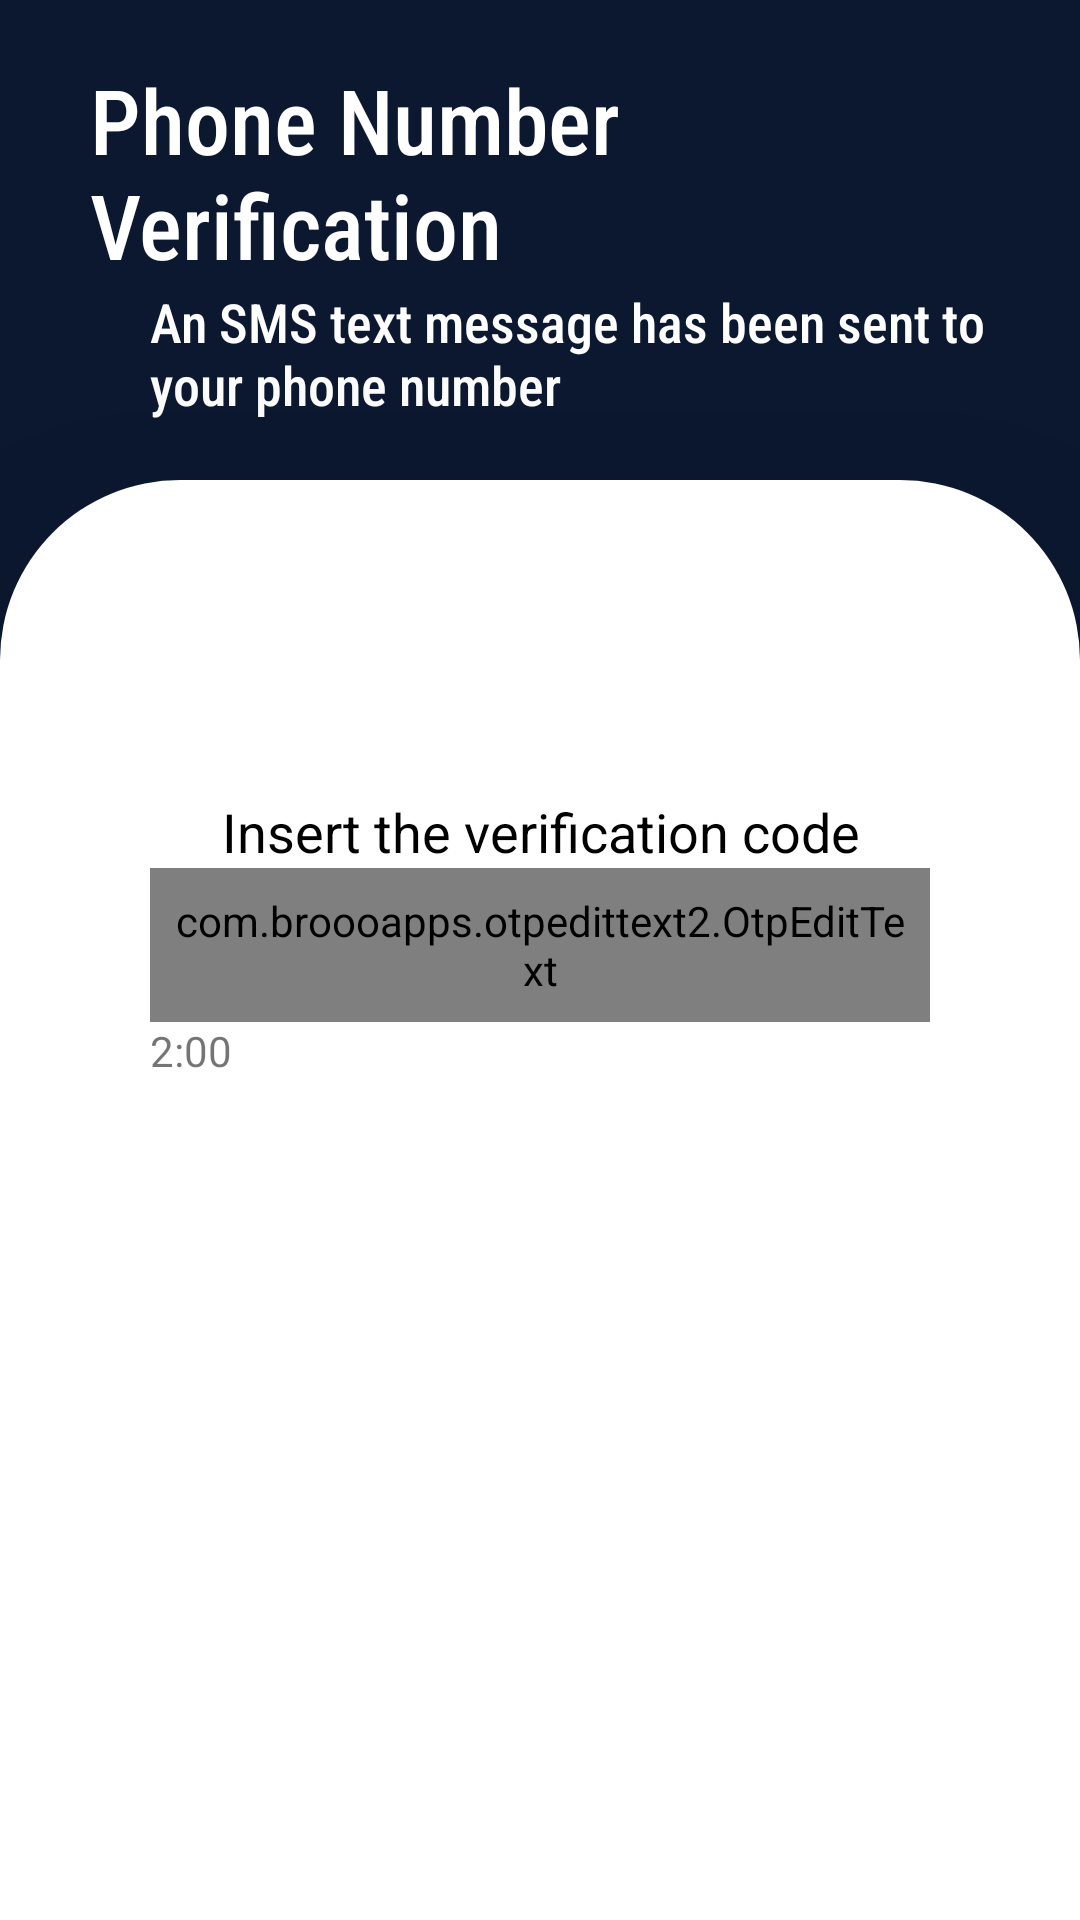

Produce the Android XML layout that renders to this screen, including the resource entries it uses.
<!-- AndroidManifest.xml: activity theme Theme.Campaign.NoActionBar -->
<!-- res/layout/activity_otp.xml -->
<?xml version="1.0" encoding="utf-8"?>
<LinearLayout xmlns:android="http://schemas.android.com/apk/res/android"
    android:layout_width="match_parent"
    android:layout_height="match_parent"
    xmlns:tools="http://schemas.android.com/tools"
    xmlns:app="http://schemas.android.com/apk/res-auto"
    android:orientation="vertical"
    android:weightSum="4"
    android:background="?colorPrimary"
    tools:context="com.neuralBit.letsTalk.Activities.OtpActivity">
    <RelativeLayout
        android:layout_width="match_parent"
        android:layout_height="0dp"
        android:layout_weight="1"
        >
        <LinearLayout
            android:layout_width="match_parent"
            android:layout_height="wrap_content"
            android:layout_marginLeft="30dp"
            android:layout_marginRight="30dp"
            android:layout_centerVertical="true"
            android:orientation="vertical"
            >
            <TextView
                android:layout_width="wrap_content"
                android:layout_height="wrap_content"
                android:textSize="30dp"
                android:text="@string/phone_number_verification"
                android:textColor="@color/white"
                android:fontFamily="sans-serif-condensed-medium"/>
            <TextView
                android:layout_marginLeft="20dp"
                android:layout_width="wrap_content"
                android:layout_height="wrap_content"
                android:textSize="18dp"
                android:text="@string/About_phone"
                android:textColor="@color/white"
                android:fontFamily="sans-serif-condensed-medium"/>
        </LinearLayout>
    </RelativeLayout>
    <RelativeLayout
        android:elevation="50dp"
        android:layout_width="match_parent"
        android:layout_height="0dp"
        android:layout_weight="3"
        android:background="@drawable/card_background"
        >
        <LinearLayout
            android:layout_width="match_parent"
            android:layout_height="wrap_content"
            android:orientation="vertical"
            android:layout_marginLeft="50dp"
            android:layout_marginRight="50dp"
            android:layout_marginTop="100dp"
            >

            <TextView
                android:layout_width="match_parent"
                android:layout_height="wrap_content"
                android:text="@string/Enter_otp"
                android:textSize="18dp"
                android:textColor="?attr/colorOnPrimary"
                android:textAlignment="center"
                android:layout_marginTop="5dp"
                />

            <com.broooapps.otpedittext2.OtpEditText
                android:id="@+id/editOtpNumber"
                android:layout_width="match_parent"
                android:layout_height="wrap_content"
                android:clickable="false"
                android:hint="******"
                android:cursorVisible="false"
                android:digits="0123456789"
                android:inputType="number"
                android:maxLength="6"
                app:oev_text_color="?attr/colorOnPrimary"

                android:padding="8dp"
                android:textSize="30sp"
                app:layout_constraintTop_toTopOf="parent"
                app:oev_primary_color="@color/teal_200"
                app:oev_secondary_color="@color/light_gray" />

            <androidx.constraintlayout.widget.ConstraintLayout
                android:layout_width="match_parent"
                android:layout_height="wrap_content">

                <TextView
                    android:id="@+id/timer"

                    android:layout_width="wrap_content"
                    android:layout_height="wrap_content"
                    android:text="2:00"
                    app:layout_constraintBottom_toBottomOf="parent"

                    app:layout_constraintStart_toStartOf="parent"
                    app:layout_constraintTop_toTopOf="parent" />

                <Button
                    android:visibility="gone"
                    android:id="@+id/resendButton"
                    android:layout_width="wrap_content"
                    android:layout_height="wrap_content"
                    android:layout_marginStart="39dp"
                    android:text="Resend code"
                    android:textColor="@color/white"
                    app:layout_constraintBottom_toBottomOf="parent"
                    app:layout_constraintEnd_toEndOf="parent"
                    app:layout_constraintHorizontal_bias="0.5"
                    app:layout_constraintStart_toEndOf="@+id/timer"
                    app:layout_constraintTop_toTopOf="parent" />

                <ProgressBar
                    android:id="@+id/progressBarOTP"
                    android:layout_width="wrap_content"
                    android:visibility="gone"
                    android:layout_height="wrap_content"
                    app:layout_constraintEnd_toEndOf="parent"
                    app:layout_constraintTop_toTopOf="parent" />

            </androidx.constraintlayout.widget.ConstraintLayout>

        </LinearLayout>
    </RelativeLayout>
</LinearLayout>
<!-- resources referenced by this layout -->
<resources>
  <color name="teal_200">#FF03DAC5</color>
  <color name="white">#FFFFFFFF</color>
  <!-- drawable card_background (drawable) -->
  <?xml version="1.0" encoding="utf-8"?>
  <shape android:shape="rectangle" xmlns:android="http://schemas.android.com/apk/res/android">
      <corners
          android:topLeftRadius="60dp"
          android:topRightRadius="60dp" />
      <solid android:color="?colorPrimaryVariant"/>
  </shape>
  <string name="About_phone"> An SMS text message has been sent to your phone number</string>
  <string name="Enter_otp">Insert the verification code</string>
  <string name="phone_number_verification">Phone Number Verification</string>
  <style name="Theme.Campaign.NoActionBar">
          <item name="windowActionBar">false</item>
          <item name="windowNoTitle">true</item>
  
      </style>
</resources>
